Photos from the image-classification dataset "betel_dataset" in the GitHub repository BANUKABHANUTEJA/betel-leaf-disease-classification-main. Its 5 classes are: anthracnose, healthy leaf, leaf rot, leaf spot, bacterial leaf.

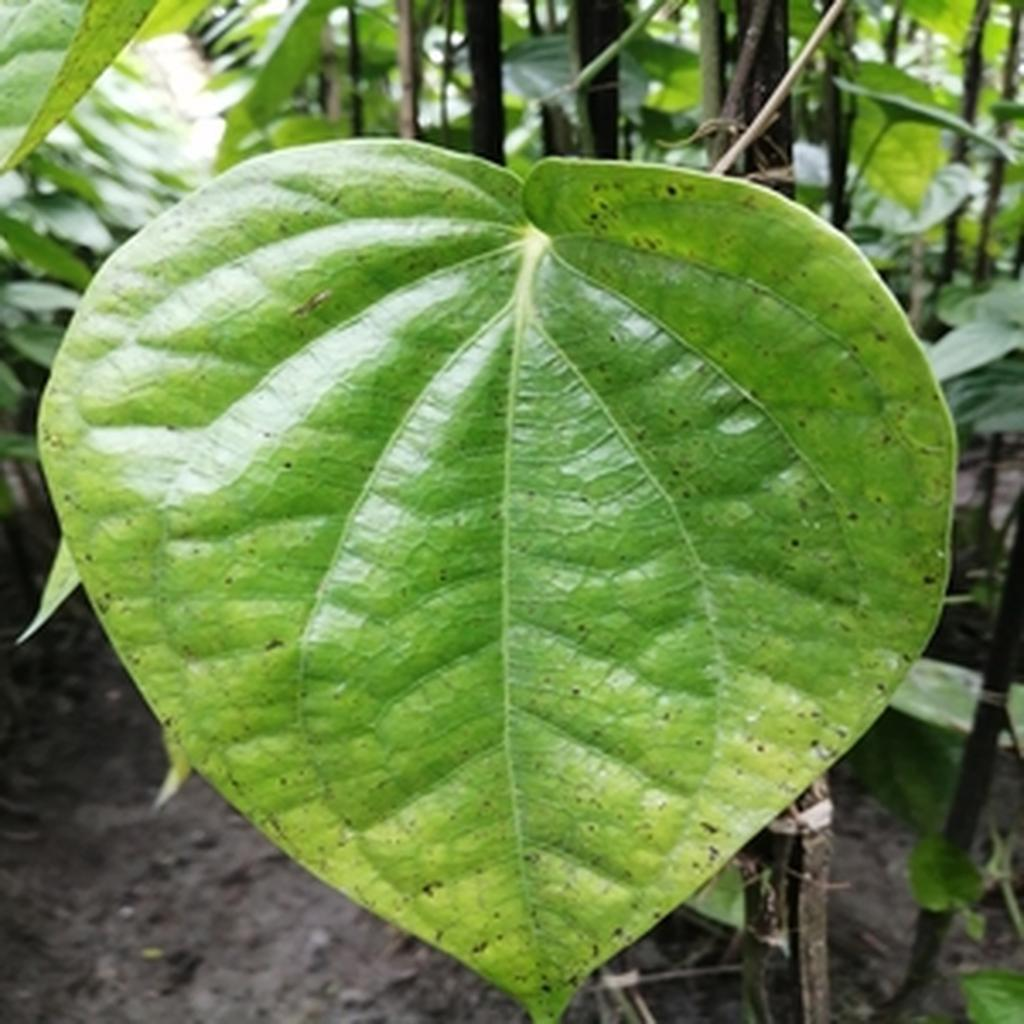
Label: leaf spot

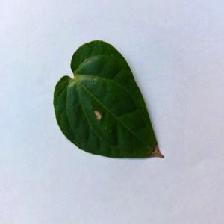
Label: anthracnose

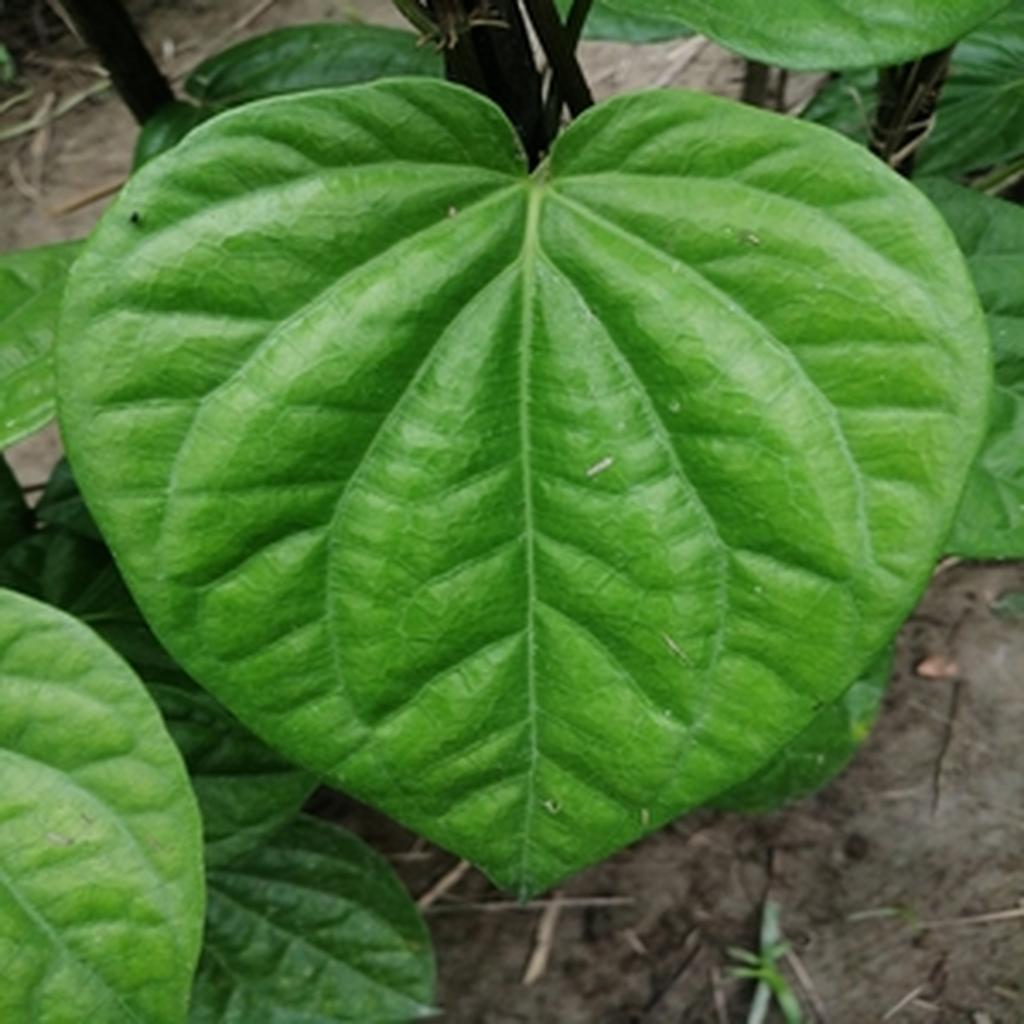
Label: healthy leaf

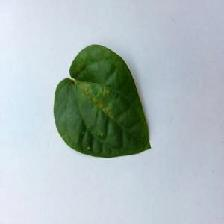
Label: bacterial leaf

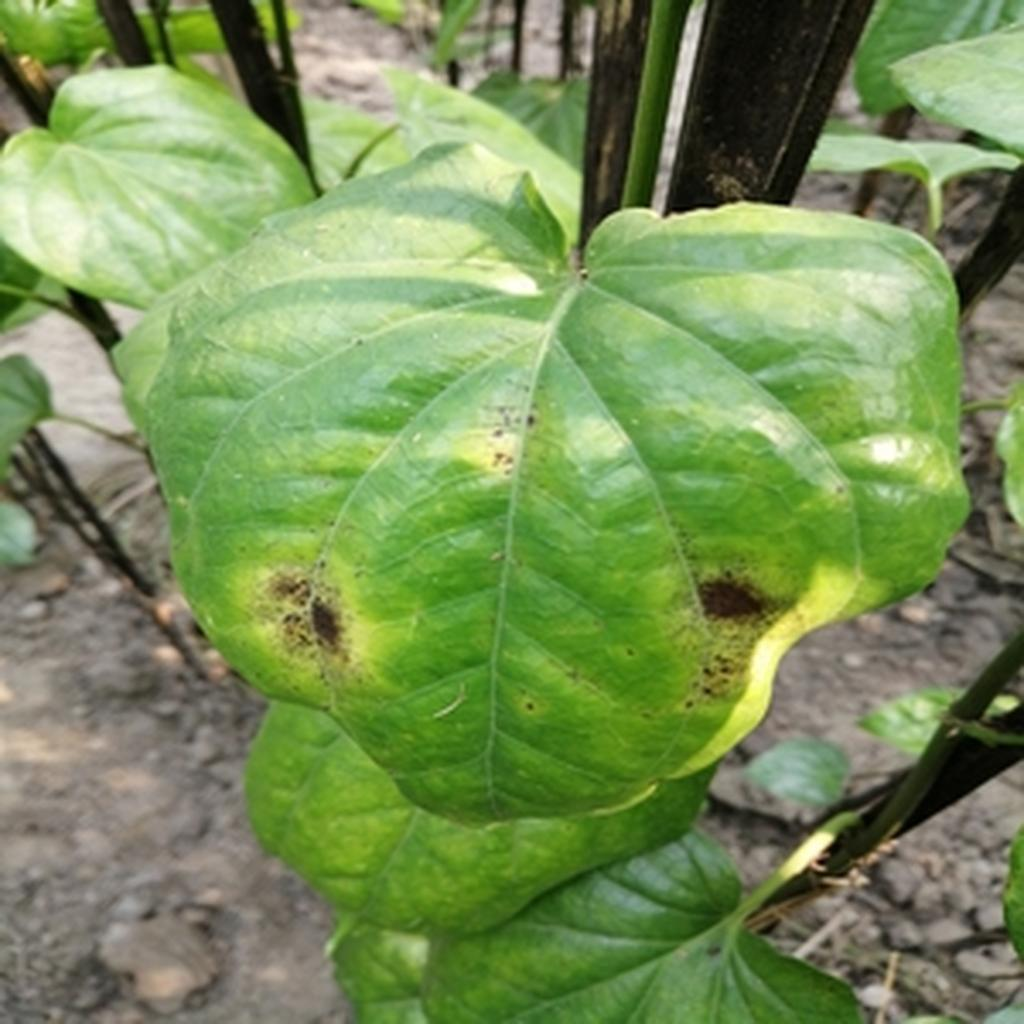
Label: leaf rot

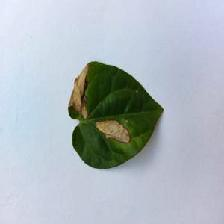
Label: anthracnose
